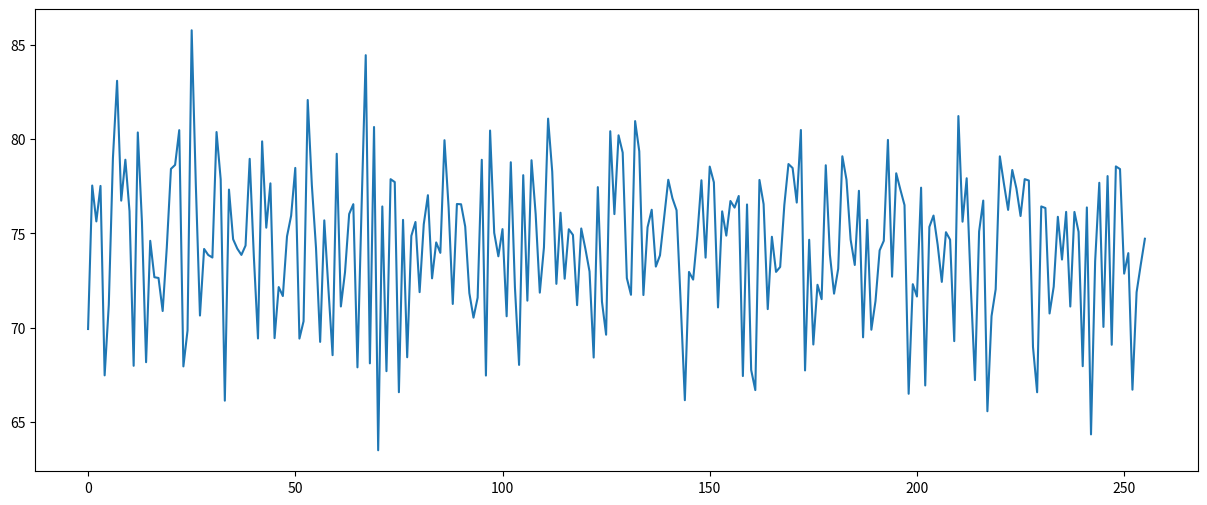
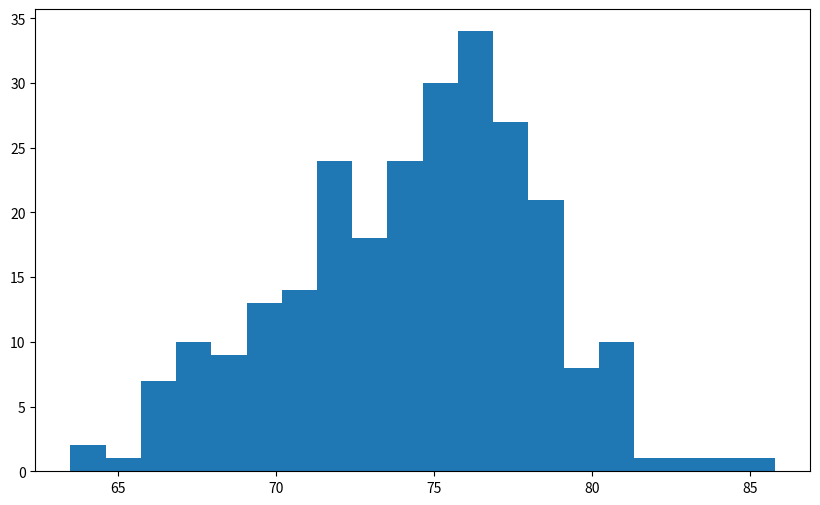

Generate these figures, in order, with matplotlib:
import numpy as np
import matplotlib.pyplot as plt

rev_m = 200
rev_stdev = 10
iterations = 256

rev = np.random.normal(rev_m, rev_stdev, iterations)
COGS = - (rev * np.random.normal(0.4,0.2))
print("==============================================================================")
print("COGS mean:")
print(COGS.mean())
print("COGS Standard deviation:")
print(COGS.std())
print("==============================================================================")
# Based on the predicted revenue and Cogs values, estimate the expected Gross Profit of your company.
# Reminder: Be careful about estimating the gross profit. If you have stored the Cogs value as a negative
# number, the gross profit will equal revenues plus Cogs. If you have created Cogs as a positive value,
# then gross profit would be equal to revenues minus Cogs. Either way, you will obtain the same result for
# gross profit.
print("==============================================================================")
print("Gross Profit:")
Gross_Profit = rev + COGS
print(Gross_Profit)
print("==============================================================================")
plt.figure(figsize=(15, 6))
plt.plot(Gross_Profit)
plt.show()
print("==============================================================================")
print("Max gross profit: ")
print(max(Gross_Profit))
print("==============================================================================")
print("Min gross profit:")
print(min(Gross_Profit))
print("==============================================================================")
# What is its mean and standard deviation?
print("Gross profit mean:")
print(Gross_Profit.mean())
print("==============================================================================")
print("Gross profit standard deviation:")
print(Gross_Profit.std())
print("==============================================================================")
# Do you remember what a histogram is? Plot the gross profit data on a histogram.
# Use 20 bins directly to check the distribution of the data.
plt.figure(figsize=(10, 6))
plt.hist(Gross_Profit, bins=20)
plt.show()
print("==============================================================================")